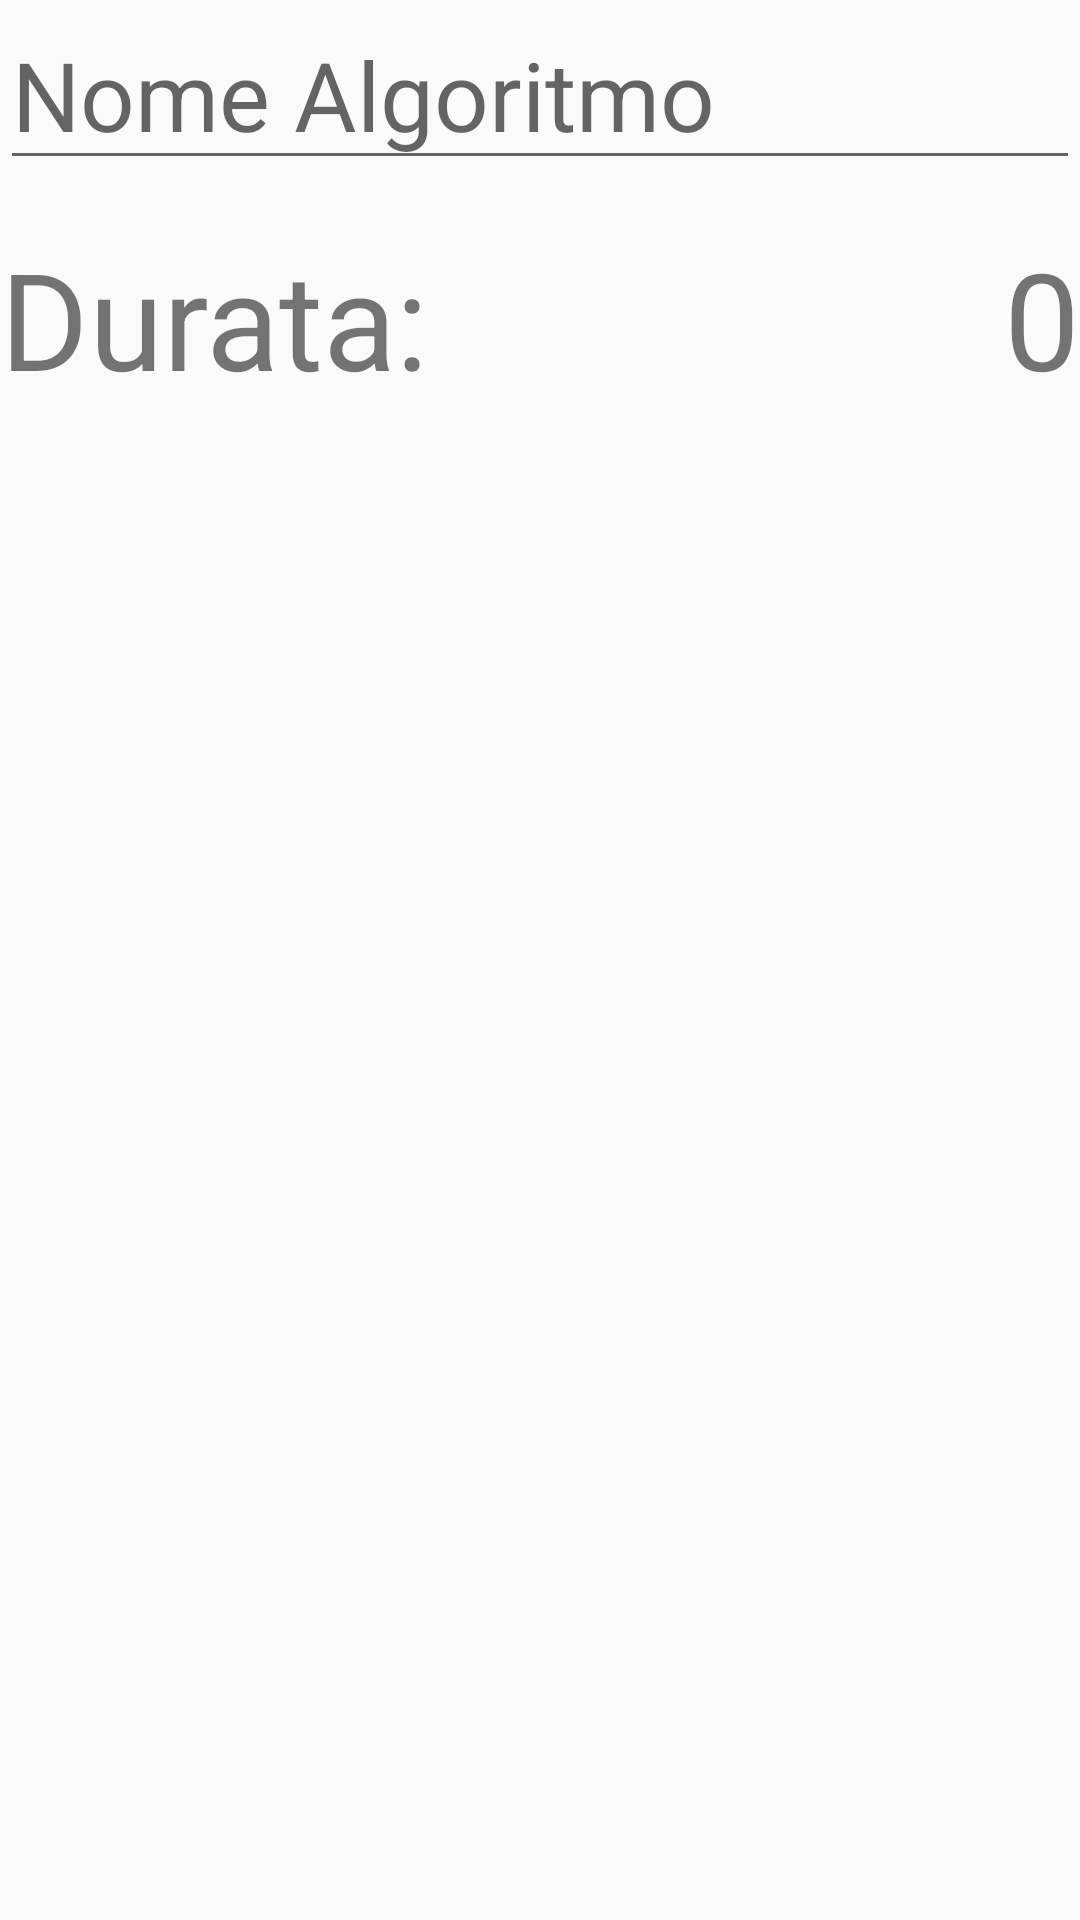

Produce the Android XML layout that renders to this screen, including the resource entries it uses.
<!-- AndroidManifest.xml: application theme AppTheme -->
<!-- res/layout/dialer_digit.xml -->
<?xml version="1.0" encoding="utf-8"?>
<GridLayout
    xmlns:android="http://schemas.android.com/apk/res/android" android:layout_width="match_parent"
    android:layout_height="match_parent">


    <TextView
        android:id="@+id/textViewSection"
        android:layout_width="match_parent"
        android:layout_height="wrap_content"
        android:layout_row="1"
        android:layout_column="0"
        android:layout_marginStart="0dp"
        android:layout_marginTop="16dp"
        android:text="Durata:"
        android:textAlignment="textStart"
        android:textSize="45dp" />

    <EditText
        android:id="@+id/editText"
        android:layout_width="match_parent"
        android:layout_height="wrap_content"
        android:ems="10"
        android:hint="Nome Algoritmo"
        android:inputType="textPersonName"
        android:textSize="32dp"
        android:layout_row="0"
        android:layout_column="0"/>

    <TextView
        android:id="@+id/valueKeyboard"
        android:layout_width="match_parent"
        android:layout_height="wrap_content"
        android:layout_row="1"
        android:layout_column="0"
        android:layout_marginTop="16dp"
        android:layout_marginEnd="0dp"
        android:text="0"
        android:textAlignment="textEnd"
        android:textSize="45dp" />

</GridLayout>
<!-- resources referenced by this layout -->
<resources>
  <style name="AppTheme" parent="Theme.AppCompat.Light.DarkActionBar">
          
          <item name="colorPrimary">@color/colorPrimary</item>
          <item name="colorPrimaryDark">@color/colorPrimaryDark</item>
          <item name="colorAccent">@color/colorAccent</item>
      </style>
  <color name="colorPrimary">#008577</color>
  <color name="colorPrimaryDark">#00574B</color>
  <color name="colorAccent">#D81B60</color>
</resources>
